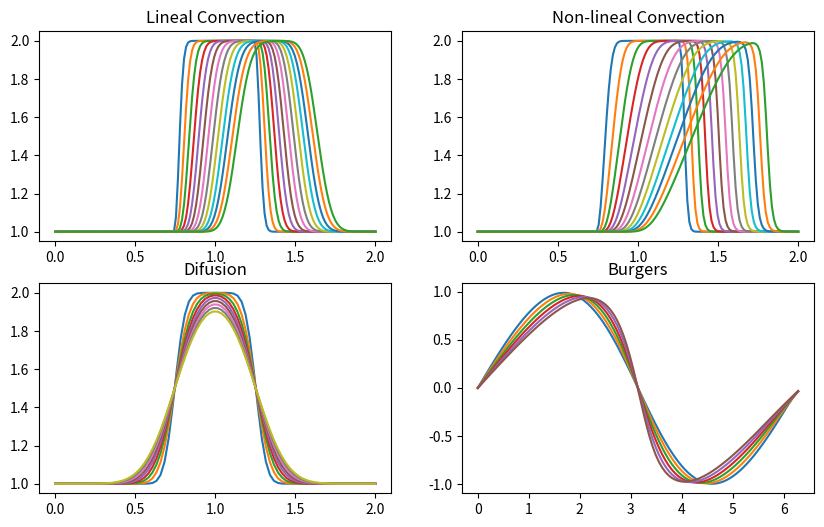

This chart was generated by the following Python code:
import numpy as np
import matplotlib.pyplot as plt

n_x = 160
n_t = 400
nu = 0.07
x = np.linspace(0, 2.0, n_x)
dx = x[1]-x[0]
dt = 0.001
c = 1

fig , ax = plt.subplots(2,2, figsize=(10,6))
#LINEAR CONVECTION
#but now the initial condition is not flat
u = np.ones(n_x)
u[np.where((x<1.25) & (x>0.75))] = 2.0

for n in range(n_t):  # loop over time
	u_past = u.copy() 
	for i in range(1,n_x-1): #loop over space
		u[i] = u_past[i] - c*dt/dx*(u_past[i]-u_past[i-1])
	if n%30 == 0 and n>0:
		ax[0,0].plot(x,u)
		ax[0,0].set_title("Lineal Convection")

u = np.ones(n_x)
u[np.where((x<1.25) & (x>0.75))] = 2.0
#NON LINEAL CONVECTION
for n in range(n_t):  # loop over time
	u_past = u.copy() 
	for i in range(1,n_x): #loop over space
		u[i] = u_past[i] - u_past[i]*dt/dx*(u_past[i]-u_past[i-1])
	if n%30 == 0 and n>0:
		ax[0,1].plot(x,u)
		ax[0,1].set_title("Non-lineal Convection")


#DIFUSION
n_x = 80
n_t = 100

nu = 0.3
sigma = 0.2 #sigma is a parameter to ensure \alpha\nu < 0.5

x = np.linspace(0, 2.0, n_x)
dx = x[1]-x[0]
u = np.ones(n_x)
u[np.where((x<1.25) & (x>0.75))] = 2.0
dt = sigma*dx**2/nu #dt is defined using sigma
alpha = dt/dx**2

for n in range(n_t):  # loop over time
	u_past = u.copy() 
	for i in range(1,n_x-1): #loop over space
		u[i] = nu * alpha * u_past[i+1]  + (1.0 - 2.0*nu*alpha)*u_past[i] + nu*alpha*u_past[i-1]
	if n%10 == 0 and n>0:
		ax[1,0].plot(x,u)
		ax[1,0].set_title("Difusion")

#BURGERS
n_x = 100
n_t = 700
nu = 0.07
sigma = 0.02 #sigma is a parameter to ensure \alpha\nu < 0.5
x = np.linspace(0, 2.0*np.pi, n_x)
dx = x[1]-x[0]
dt = sigma*dx**2/nu #dt is defined using sigma 
alpha = dt/dx**2
u = np.sin(x)
for n in range(n_t):
	u_past = u.copy()
	for i in range(1,n_x-1):
		u[i] = u_past[i]*(1-alpha*dx*(u_past[i]-u_past[i-1])) + nu*alpha*(u_past[i+1]-(2*u_past[i])+u_past[i-1])
	u[-1] = u_past[-1] - u_past[-1]*dt/dx*(u_past[-1]-u_past[-2]) + nu * alpha * (u_past[0] -2.0*u_past[-1]+u_past[-2])
	if n%100 == 0 and n>0:
		ax[1,1].plot(x,u)
		ax[1,1].set_title("Burgers")

plt.show() 
plt.tight_layout()
plt.close()
